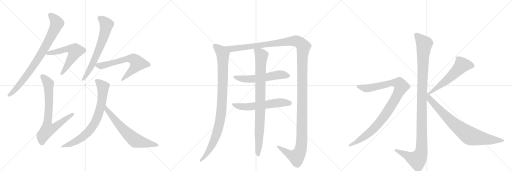
t = 0.00 s
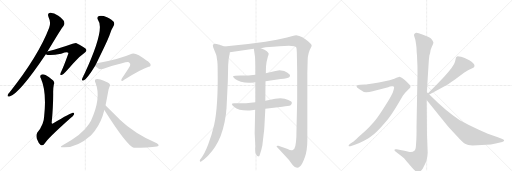
t = 2.94 s
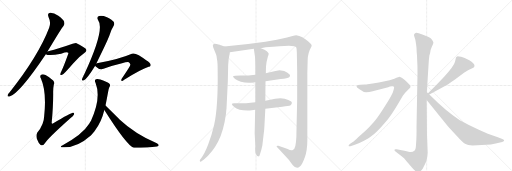
t = 5.87 s
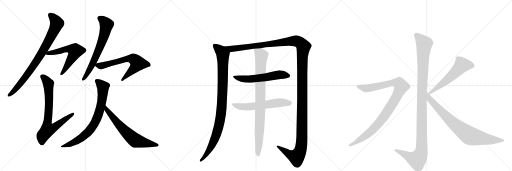
t = 8.81 s
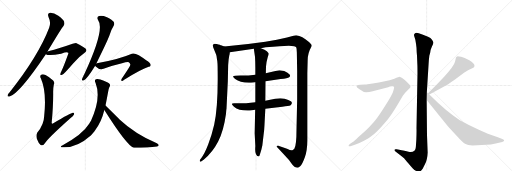
t = 11.74 s
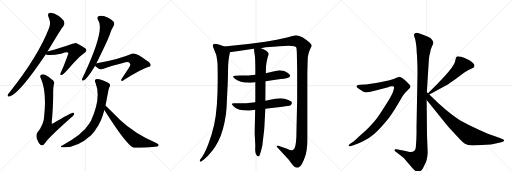
t = 14.68 s

The animated SVG that drew these frames (rendered in a browser with its animation timeline set to each time). Animation: 16 CSS @keyframes rules; one cycle of 14.68 s.

<svg version="1.1" viewBox="0 0 3072 1024" xmlns="http://www.w3.org/2000/svg">
  <g stroke="lightgray" stroke-dasharray="1,1" stroke-width="1" transform="scale(4, 4)">
    <line x1="0" y1="0" x2="256" y2="256"></line>
    <line x1="256" y1="0" x2="0" y2="256"></line>
    <line x1="128" y1="0" x2="128" y2="256"></line>
    <line x1="0" y1="128" x2="256" y2="128"></line>
    <line x1="256" y1="0" x2="512" y2="256"></line>
    <line x1="512" y1="0" x2="256" y2="256"></line>
    <line x1="384" y1="0" x2="384" y2="256"></line>
    <line x1="256" y1="128" x2="512" y2="128"></line>
    <line x1="512" y1="0" x2="768" y2="256"></line>
    <line x1="768" y1="0" x2="512" y2="256"></line>
    <line x1="640" y1="0" x2="640" y2="256"></line>
    <line x1="512" y1="128" x2="768" y2="128"></line>
  </g>
<g transform="scale(1, -1) translate(0, -850)">
   <style type="text/css">
    @keyframes keyframes0 {
      from {
       stroke: black;
       stroke-dashoffset: 838;
       stroke-width: 128;
       }
       73% {
       animation-timing-function: step-end;
       stroke: black;
       stroke-dashoffset: 0;
       stroke-width: 128;
       }
       to {
       stroke: black;
       stroke-width: 1024;
       }
       }
       #make-me-a-hanzi-animation-0 {
         animation: keyframes0 0.931966s both;
         animation-delay: 0.000000s;
         animation-timing-function: linear;
       }
    @keyframes keyframes1 {
      from {
       stroke: black;
       stroke-dashoffset: 592;
       stroke-width: 128;
       }
       66% {
       animation-timing-function: step-end;
       stroke: black;
       stroke-dashoffset: 0;
       stroke-width: 128;
       }
       to {
       stroke: black;
       stroke-width: 1024;
       }
       }
       #make-me-a-hanzi-animation-1 {
         animation: keyframes1 0.731771s both;
         animation-delay: 0.931966s;
         animation-timing-function: linear;
       }
    @keyframes keyframes2 {
      from {
       stroke: black;
       stroke-dashoffset: 758;
       stroke-width: 128;
       }
       71% {
       animation-timing-function: step-end;
       stroke: black;
       stroke-dashoffset: 0;
       stroke-width: 128;
       }
       to {
       stroke: black;
       stroke-width: 1024;
       }
       }
       #make-me-a-hanzi-animation-2 {
         animation: keyframes2 0.866862s both;
         animation-delay: 1.663737s;
         animation-timing-function: linear;
       }
    @keyframes keyframes3 {
      from {
       stroke: black;
       stroke-dashoffset: 670;
       stroke-width: 128;
       }
       69% {
       animation-timing-function: step-end;
       stroke: black;
       stroke-dashoffset: 0;
       stroke-width: 128;
       }
       to {
       stroke: black;
       stroke-width: 1024;
       }
       }
       #make-me-a-hanzi-animation-3 {
         animation: keyframes3 0.795247s both;
         animation-delay: 2.530599s;
         animation-timing-function: linear;
       }
    @keyframes keyframes4 {
      from {
       stroke: black;
       stroke-dashoffset: 655;
       stroke-width: 128;
       }
       68% {
       animation-timing-function: step-end;
       stroke: black;
       stroke-dashoffset: 0;
       stroke-width: 128;
       }
       to {
       stroke: black;
       stroke-width: 1024;
       }
       }
       #make-me-a-hanzi-animation-4 {
         animation: keyframes4 0.783040s both;
         animation-delay: 3.325846s;
         animation-timing-function: linear;
       }
    @keyframes keyframes5 {
      from {
       stroke: black;
       stroke-dashoffset: 763;
       stroke-width: 128;
       }
       71% {
       animation-timing-function: step-end;
       stroke: black;
       stroke-dashoffset: 0;
       stroke-width: 128;
       }
       to {
       stroke: black;
       stroke-width: 1024;
       }
       }
       #make-me-a-hanzi-animation-5 {
         animation: keyframes5 0.870931s both;
         animation-delay: 4.108887s;
         animation-timing-function: linear;
       }
    @keyframes keyframes6 {
      from {
       stroke: black;
       stroke-dashoffset: 662;
       stroke-width: 128;
       }
       68% {
       animation-timing-function: step-end;
       stroke: black;
       stroke-dashoffset: 0;
       stroke-width: 128;
       }
       to {
       stroke: black;
       stroke-width: 1024;
       }
       }
       #make-me-a-hanzi-animation-6 {
         animation: keyframes6 0.788737s both;
         animation-delay: 4.979818s;
         animation-timing-function: linear;
       }
    @keyframes keyframes7 {
      from {
       stroke: black;
       stroke-dashoffset: 993;
       stroke-width: 128;
       }
       76% {
       animation-timing-function: step-end;
       stroke: black;
       stroke-dashoffset: 0;
       stroke-width: 128;
       }
       to {
       stroke: black;
       stroke-width: 1024;
       }
       }
       #make-me-a-hanzi-animation-7 {
         animation: keyframes7 1.058105s both;
         animation-delay: 5.768555s;
         animation-timing-function: linear;
       }
    @keyframes keyframes8 {
      from {
       stroke: black;
       stroke-dashoffset: 1539;
       stroke-width: 128;
       }
       83% {
       animation-timing-function: step-end;
       stroke: black;
       stroke-dashoffset: 0;
       stroke-width: 128;
       }
       to {
       stroke: black;
       stroke-width: 1024;
       }
       }
       #make-me-a-hanzi-animation-8 {
         animation: keyframes8 1.502441s both;
         animation-delay: 6.826660s;
         animation-timing-function: linear;
       }
    @keyframes keyframes9 {
      from {
       stroke: black;
       stroke-dashoffset: 583;
       stroke-width: 128;
       }
       65% {
       animation-timing-function: step-end;
       stroke: black;
       stroke-dashoffset: 0;
       stroke-width: 128;
       }
       to {
       stroke: black;
       stroke-width: 1024;
       }
       }
       #make-me-a-hanzi-animation-9 {
         animation: keyframes9 0.724447s both;
         animation-delay: 8.329102s;
         animation-timing-function: linear;
       }
    @keyframes keyframes10 {
      from {
       stroke: black;
       stroke-dashoffset: 593;
       stroke-width: 128;
       }
       66% {
       animation-timing-function: step-end;
       stroke: black;
       stroke-dashoffset: 0;
       stroke-width: 128;
       }
       to {
       stroke: black;
       stroke-width: 1024;
       }
       }
       #make-me-a-hanzi-animation-10 {
         animation: keyframes10 0.732585s both;
         animation-delay: 9.053548s;
         animation-timing-function: linear;
       }
    @keyframes keyframes11 {
      from {
       stroke: black;
       stroke-dashoffset: 904;
       stroke-width: 128;
       }
       75% {
       animation-timing-function: step-end;
       stroke: black;
       stroke-dashoffset: 0;
       stroke-width: 128;
       }
       to {
       stroke: black;
       stroke-width: 1024;
       }
       }
       #make-me-a-hanzi-animation-11 {
         animation: keyframes11 0.985677s both;
         animation-delay: 9.786133s;
         animation-timing-function: linear;
       }
    @keyframes keyframes12 {
      from {
       stroke: black;
       stroke-dashoffset: 1170;
       stroke-width: 128;
       }
       79% {
       animation-timing-function: step-end;
       stroke: black;
       stroke-dashoffset: 0;
       stroke-width: 128;
       }
       to {
       stroke: black;
       stroke-width: 1024;
       }
       }
       #make-me-a-hanzi-animation-12 {
         animation: keyframes12 1.202148s both;
         animation-delay: 10.771810s;
         animation-timing-function: linear;
       }
    @keyframes keyframes13 {
      from {
       stroke: black;
       stroke-dashoffset: 1010;
       stroke-width: 128;
       }
       77% {
       animation-timing-function: step-end;
       stroke: black;
       stroke-dashoffset: 0;
       stroke-width: 128;
       }
       to {
       stroke: black;
       stroke-width: 1024;
       }
       }
       #make-me-a-hanzi-animation-13 {
         animation: keyframes13 1.071940s both;
         animation-delay: 11.973958s;
         animation-timing-function: linear;
       }
    @keyframes keyframes14 {
      from {
       stroke: black;
       stroke-dashoffset: 575;
       stroke-width: 128;
       }
       65% {
       animation-timing-function: step-end;
       stroke: black;
       stroke-dashoffset: 0;
       stroke-width: 128;
       }
       to {
       stroke: black;
       stroke-width: 1024;
       }
       }
       #make-me-a-hanzi-animation-14 {
         animation: keyframes14 0.717936s both;
         animation-delay: 13.045898s;
         animation-timing-function: linear;
       }
    @keyframes keyframes15 {
      from {
       stroke: black;
       stroke-dashoffset: 812;
       stroke-width: 128;
       }
       73% {
       animation-timing-function: step-end;
       stroke: black;
       stroke-dashoffset: 0;
       stroke-width: 128;
       }
       to {
       stroke: black;
       stroke-width: 1024;
       }
       }
       #make-me-a-hanzi-animation-15 {
         animation: keyframes15 0.910807s both;
         animation-delay: 13.763835s;
         animation-timing-function: linear;
       }
</style>
<path d="M 285 542 Q 372 687 381 695 Q 390 707 385 721 Q 381 734 350 757 Q 322 776 301 775 Q 282 772 291 749 Q 307 715 295 685 Q 231 517 58 298 Q 48 288 46 281 Q 42 269 57 272 Q 115 288 275 526 L 285 542 Z" fill="lightgray"></path> 
<path d="M 275 526 Q 290 514 367 528 Q 401 541 409 535 Q 412 532 408 524 Q 384 457 369 425 Q 363 413 362 407 Q 361 397 373 402 Q 385 408 440 472 Q 474 512 508 535 Q 526 547 513 560 Q 498 572 459 592 Q 452 595 396 575 Q 308 547 285 542 C 256 535 254 534 275 526 Z" fill="lightgray"></path> 
<path d="M 323 344 Q 329 357 319 368 Q 295 390 273 401 Q 255 408 247 402 Q 237 396 245 381 Q 281 300 265 154 Q 264 105 224 56 Q 214 40 221 19 Q 231 -8 244 -19 Q 257 -26 268 -10 Q 283 18 422 142 Q 440 155 444 164 Q 448 174 438 174 Q 425 174 320 111 Q 311 105 310 114 Q 320 219 319 299 Q 319 324 323 344 Z" fill="lightgray"></path> 
<path d="M 578 470 Q 641 597 656 636 Q 668 675 682 696 Q 689 708 682 720 Q 675 732 642 748 Q 612 760 594 755 Q 578 749 589 730 Q 631 675 505 404 Q 502 400 500 393 Q 493 381 492 375 Q 491 363 504 369 Q 523 378 571 456 L 578 470 Z" fill="lightgray"></path> 
<path d="M 571 456 Q 572 455 574 452 Q 596 430 621 438 Q 673 459 732 472 Q 763 481 773 478 Q 785 468 781 460 Q 781 454 732 382 Q 725 373 729 366 Q 733 362 745 372 Q 848 436 892 450 Q 902 451 904 460 Q 905 473 877 490 Q 855 505 833 519 Q 806 535 791 529 Q 713 495 581 472 Q 580 472 578 470 C 562 465 562 465 571 456 Z" fill="lightgray"></path> 
<path d="M 633 218 Q 640 252 648 296 Q 652 320 657 330 Q 664 337 658 347 Q 652 354 623 366 Q 592 382 575 376 Q 565 370 573 354 Q 609 263 546 127 Q 540 118 535 108 Q 493 41 376 -20 Q 351 -33 381 -33 Q 462 -36 545 38 Q 555 50 567 64 Q 609 118 626 191 L 633 218 Z" fill="lightgray"></path> 
<path d="M 626 191 Q 761 -23 803 -36 Q 890 -36 942 -28 Q 951 -25 952 -21 Q 953 -17 941 -9 Q 806 51 719 133 Q 707 145 633 218 C 612 239 610 216 626 191 Z" fill="lightgray"></path> 
<path d="M 1346 572 L 1326 579 Q 1324 581 1300 587 Q 1277 592 1277 578 Q 1277 571 1285 553 L 1296 526 Q 1301 515 1302 494 Q 1306 480 1306 425 Q 1309 212 1285 102 Q 1271 41 1249 -16 Q 1227 -73 1207 -98 L 1200 -108 Q 1197 -114 1200 -118 Q 1203 -122 1213 -114 L 1222 -108 Q 1276 -62 1309 2 Q 1342 65 1356 168 Q 1358 194 1359 198 L 1367 365 L 1369 461 L 1372 496 L 1376 519 Q 1378 525 1379 538 C 1382 559 1374 562 1346 572 Z" fill="lightgray"></path> 
<path d="M 1565 562 L 1594 567 Q 1741 582 1765 574 Q 1775 571 1777 567 Q 1780 562 1781 538 L 1783 424 L 1783 255 L 1779 72 Q 1779 -21 1766 -42 Q 1758 -50 1754 -50 Q 1747 -54 1722 -42 L 1670 -24 Q 1669 -23 1665 -23 Q 1662 -24 1660 -26 Q 1659 -28 1663 -32 Q 1714 -86 1734 -109 Q 1760 -147 1769 -151 Q 1779 -156 1784 -156 Q 1789 -156 1801 -146 Q 1814 -136 1829 -93 Q 1844 -50 1844 10 L 1844 410 L 1846 490 Q 1847 533 1865 564 Q 1869 571 1870 578 Q 1871 584 1850 602 Q 1815 632 1777 639 L 1761 637 L 1722 626 L 1661 612 L 1592 600 Q 1478 583 1346 572 C 1316 569 1349 534 1379 538 L 1523 558 L 1565 562 Z" fill="lightgray"></path> 
<path d="M 1532 403 Q 1482 397 1442 398 Q 1403 398 1399 394 Q 1396 390 1411 377 Q 1445 350 1520 356 L 1532 357 L 1593 364 L 1684 377 Q 1727 381 1735 388 Q 1744 394 1739 402 Q 1728 417 1705 425 L 1677 429 Q 1672 429 1661 427 Q 1651 425 1595 412 L 1532 403 Z" fill="lightgray"></path> 
<path d="M 1532 238 Q 1480 231 1415 231 Q 1374 235 1404 211 Q 1436 183 1511 189 L 1531 192 L 1592 199 L 1694 211 Q 1732 214 1744 219 Q 1758 233 1745 243 Q 1733 252 1708 259 Q 1684 265 1651 259 L 1592 247 L 1532 238 Z" fill="lightgray"></path> 
<path d="M 1595 412 L 1596 452 Q 1597 476 1607 511 Q 1613 525 1612 530 Q 1612 534 1601 544 Q 1591 554 1565 562 C 1537 573 1520 579 1523 558 L 1530 511 Q 1532 479 1532 446 L 1532 403 L 1532 357 L 1532 238 L 1531 192 L 1528 51 L 1532 -25 Q 1529 -65 1536 -74 Q 1543 -87 1550 -87 Q 1554 -89 1558 -80 Q 1568 -53 1574 -22 L 1581 38 Q 1586 71 1587 102 L 1592 199 L 1592 247 L 1593 364 L 1595 412 Z" fill="lightgray"></path> 
<path d="M 2561 298 L 2571 458 Q 2573 496 2576 517 L 2581 534 Q 2581 548 2591 570 Q 2602 592 2600 597 Q 2599 602 2592 613 Q 2585 623 2568 630 L 2534 644 Q 2500 658 2493 653 Q 2489 652 2485 646 Q 2483 639 2486 632 L 2492 612 Q 2496 591 2499 564 Q 2500 531 2502 517 L 2504 469 Q 2505 454 2505 410 L 2499 82 Q 2500 65 2498 13 L 2495 -31 Q 2494 -46 2488 -52 Q 2474 -64 2459 -61 Q 2445 -59 2410 -51 L 2380 -45 Q 2370 -42 2367 -47 Q 2365 -52 2373 -58 L 2404 -82 Q 2425 -99 2429 -104 Q 2434 -109 2465 -146 Q 2497 -184 2508 -184 Q 2518 -185 2536 -162 L 2551 -132 Q 2564 -107 2566 -64 L 2562 39 L 2560 251 L 2561 298 Z" fill="lightgray"></path> 
<path d="M 2107 -25 L 2129 -18 Q 2150 -12 2184 6 Q 2219 24 2243 45 Q 2268 66 2307 111 Q 2346 156 2387 226 L 2417 277 L 2431 294 L 2453 317 Q 2461 324 2463 329 Q 2463 336 2459 341 Q 2455 346 2440 361 Q 2426 375 2415 382 L 2405 387 Q 2403 387 2401 389 L 2399 390 Q 2394 390 2366 379 Q 2338 368 2309 364 Q 2274 355 2236 350 L 2205 346 Q 2200 344 2188 344 L 2162 342 Q 2144 341 2140 335 Q 2137 328 2157 316 Q 2180 298 2197 298 Q 2215 298 2236 304 L 2329 328 Q 2339 332 2351 333 Q 2363 334 2364 331 Q 2366 328 2362 313 Q 2359 298 2344 270 Q 2329 242 2294 190 Q 2260 137 2239 115 Q 2219 92 2193 66 L 2149 28 Q 2122 2 2119 1 L 2101 -12 Q 2089 -21 2092 -25 Q 2093 -29 2107 -25 Z" fill="lightgray"></path> 
<path d="M 2736 506 L 2730 480 Q 2725 456 2665 390 L 2625 348 L 2568 292 C 2547 271 2550 270 2576 284 L 2684 343 Q 2696 350 2730 374 L 2784 414 Q 2811 433 2827 439 Q 2844 445 2845 449 L 2847 456 Q 2847 470 2816 489 Q 2785 507 2767 510 Q 2750 512 2748 514 L 2746 514 Q 2736 508 2736 506 Z" fill="lightgray"></path> 
<path d="M 2568 292 L 2561 298 C 2539 318 2541 274 2560 251 L 2652 137 Q 2688 92 2698 82 L 2744 32 Q 2774 -2 2790 -11 Q 2806 -20 2835 -22 L 2945 -16 L 2981 -9 L 3013 -1 Q 3025 4 3025 8 Q 3025 13 3014 17 L 2987 28 L 2927 48 L 2873 72 Q 2820 97 2759 130 Q 2680 180 2576 284 L 2568 292 Z" fill="lightgray"></path> 
      <clipPath id="make-me-a-hanzi-clip-0">
      <path d="M 285 542 Q 372 687 381 695 Q 390 707 385 721 Q 381 734 350 757 Q 322 776 301 775 Q 282 772 291 749 Q 307 715 295 685 Q 231 517 58 298 Q 48 288 46 281 Q 42 269 57 272 Q 115 288 275 526 L 285 542 Z" fill="lightgray"></path>
      </clipPath>
      <path clip-path="url(#make-me-a-hanzi-clip-0)" d="M 303 759 L 320 746 L 341 708 L 295 610 L 195 446 L 108 333 L 55 281 " fill="none" id="make-me-a-hanzi-animation-0" stroke-dasharray="710 1420" stroke-linecap="round"></path>

      <clipPath id="make-me-a-hanzi-clip-1">
      <path d="M 275 526 Q 290 514 367 528 Q 401 541 409 535 Q 412 532 408 524 Q 384 457 369 425 Q 363 413 362 407 Q 361 397 373 402 Q 385 408 440 472 Q 474 512 508 535 Q 526 547 513 560 Q 498 572 459 592 Q 452 595 396 575 Q 308 547 285 542 C 256 535 254 534 275 526 Z" fill="lightgray"></path>
      </clipPath>
      <path clip-path="url(#make-me-a-hanzi-clip-1)" d="M 280 528 L 413 558 L 451 545 L 416 477 L 369 409 " fill="none" id="make-me-a-hanzi-animation-1" stroke-dasharray="464 928" stroke-linecap="round"></path>

      <clipPath id="make-me-a-hanzi-clip-2">
      <path d="M 323 344 Q 329 357 319 368 Q 295 390 273 401 Q 255 408 247 402 Q 237 396 245 381 Q 281 300 265 154 Q 264 105 224 56 Q 214 40 221 19 Q 231 -8 244 -19 Q 257 -26 268 -10 Q 283 18 422 142 Q 440 155 444 164 Q 448 174 438 174 Q 425 174 320 111 Q 311 105 310 114 Q 320 219 319 299 Q 319 324 323 344 Z" fill="lightgray"></path>
      </clipPath>
      <path clip-path="url(#make-me-a-hanzi-clip-2)" d="M 255 391 L 284 360 L 291 342 L 294 206 L 284 92 L 291 77 L 330 89 L 437 167 " fill="none" id="make-me-a-hanzi-animation-2" stroke-dasharray="630 1260" stroke-linecap="round"></path>

      <clipPath id="make-me-a-hanzi-clip-3">
      <path d="M 578 470 Q 641 597 656 636 Q 668 675 682 696 Q 689 708 682 720 Q 675 732 642 748 Q 612 760 594 755 Q 578 749 589 730 Q 631 675 505 404 Q 502 400 500 393 Q 493 381 492 375 Q 491 363 504 369 Q 523 378 571 456 L 578 470 Z" fill="lightgray"></path>
      </clipPath>
      <path clip-path="url(#make-me-a-hanzi-clip-3)" d="M 599 741 L 625 723 L 639 704 L 626 644 L 566 489 L 500 376 " fill="none" id="make-me-a-hanzi-animation-3" stroke-dasharray="542 1084" stroke-linecap="round"></path>

      <clipPath id="make-me-a-hanzi-clip-4">
      <path d="M 571 456 Q 572 455 574 452 Q 596 430 621 438 Q 673 459 732 472 Q 763 481 773 478 Q 785 468 781 460 Q 781 454 732 382 Q 725 373 729 366 Q 733 362 745 372 Q 848 436 892 450 Q 902 451 904 460 Q 905 473 877 490 Q 855 505 833 519 Q 806 535 791 529 Q 713 495 581 472 Q 580 472 578 470 C 562 465 562 465 571 456 Z" fill="lightgray"></path>
      </clipPath>
      <path clip-path="url(#make-me-a-hanzi-clip-4)" d="M 581 460 L 621 459 L 770 499 L 809 492 L 826 470 L 817 455 L 732 370 " fill="none" id="make-me-a-hanzi-animation-4" stroke-dasharray="527 1054" stroke-linecap="round"></path>

      <clipPath id="make-me-a-hanzi-clip-5">
      <path d="M 633 218 Q 640 252 648 296 Q 652 320 657 330 Q 664 337 658 347 Q 652 354 623 366 Q 592 382 575 376 Q 565 370 573 354 Q 609 263 546 127 Q 540 118 535 108 Q 493 41 376 -20 Q 351 -33 381 -33 Q 462 -36 545 38 Q 555 50 567 64 Q 609 118 626 191 L 633 218 Z" fill="lightgray"></path>
      </clipPath>
      <path clip-path="url(#make-me-a-hanzi-clip-5)" d="M 582 366 L 617 330 L 618 309 L 603 204 L 573 121 L 544 76 L 510 40 L 449 -1 L 388 -23 " fill="none" id="make-me-a-hanzi-animation-5" stroke-dasharray="635 1270" stroke-linecap="round"></path>

      <clipPath id="make-me-a-hanzi-clip-6">
      <path d="M 626 191 Q 761 -23 803 -36 Q 890 -36 942 -28 Q 951 -25 952 -21 Q 953 -17 941 -9 Q 806 51 719 133 Q 707 145 633 218 C 612 239 610 216 626 191 Z" fill="lightgray"></path>
      </clipPath>
      <path clip-path="url(#make-me-a-hanzi-clip-6)" d="M 641 209 L 642 185 L 721 94 L 799 19 L 815 7 L 945 -21 " fill="none" id="make-me-a-hanzi-animation-6" stroke-dasharray="534 1068" stroke-linecap="round"></path>

      <clipPath id="make-me-a-hanzi-clip-7">
      <path d="M 1346 572 L 1326 579 Q 1324 581 1300 587 Q 1277 592 1277 578 Q 1277 571 1285 553 L 1296 526 Q 1301 515 1302 494 Q 1306 480 1306 425 Q 1309 212 1285 102 Q 1271 41 1249 -16 Q 1227 -73 1207 -98 L 1200 -108 Q 1197 -114 1200 -118 Q 1203 -122 1213 -114 L 1222 -108 Q 1276 -62 1309 2 Q 1342 65 1356 168 Q 1358 194 1359 198 L 1367 365 L 1369 461 L 1372 496 L 1376 519 Q 1378 525 1379 538 C 1382 559 1374 562 1346 572 Z" fill="lightgray"></path>
      </clipPath>
      <path clip-path="url(#make-me-a-hanzi-clip-7)" d="M 1291 576 L 1328 541 L 1337 525 L 1336 328 L 1326 163 L 1314 97 L 1284 6 L 1241 -72 L 1206 -113 " fill="none" id="make-me-a-hanzi-animation-7" stroke-dasharray="865 1730" stroke-linecap="round"></path>

      <clipPath id="make-me-a-hanzi-clip-8">
      <path d="M 1565 562 L 1594 567 Q 1741 582 1765 574 Q 1775 571 1777 567 Q 1780 562 1781 538 L 1783 424 L 1783 255 L 1779 72 Q 1779 -21 1766 -42 Q 1758 -50 1754 -50 Q 1747 -54 1722 -42 L 1670 -24 Q 1669 -23 1665 -23 Q 1662 -24 1660 -26 Q 1659 -28 1663 -32 Q 1714 -86 1734 -109 Q 1760 -147 1769 -151 Q 1779 -156 1784 -156 Q 1789 -156 1801 -146 Q 1814 -136 1829 -93 Q 1844 -50 1844 10 L 1844 410 L 1846 490 Q 1847 533 1865 564 Q 1869 571 1870 578 Q 1871 584 1850 602 Q 1815 632 1777 639 L 1761 637 L 1722 626 L 1661 612 L 1592 600 Q 1478 583 1346 572 C 1316 569 1349 534 1379 538 L 1523 558 L 1565 562 Z" fill="lightgray"></path>
      </clipPath>
      <path clip-path="url(#make-me-a-hanzi-clip-8)" d="M 1355 569 L 1398 558 L 1763 606 L 1794 598 L 1820 571 L 1814 489 L 1812 48 L 1805 -42 L 1798 -64 L 1778 -91 L 1733 -73 L 1664 -28 " fill="none" id="make-me-a-hanzi-animation-8" stroke-dasharray="1411 2822" stroke-linecap="round"></path>

      <clipPath id="make-me-a-hanzi-clip-9">
      <path d="M 1532 403 Q 1482 397 1442 398 Q 1403 398 1399 394 Q 1396 390 1411 377 Q 1445 350 1520 356 L 1532 357 L 1593 364 L 1684 377 Q 1727 381 1735 388 Q 1744 394 1739 402 Q 1728 417 1705 425 L 1677 429 Q 1672 429 1661 427 Q 1651 425 1595 412 L 1532 403 Z" fill="lightgray"></path>
      </clipPath>
      <path clip-path="url(#make-me-a-hanzi-clip-9)" d="M 1403 392 L 1446 379 L 1490 376 L 1680 403 L 1726 398 " fill="none" id="make-me-a-hanzi-animation-9" stroke-dasharray="455 910" stroke-linecap="round"></path>

      <clipPath id="make-me-a-hanzi-clip-10">
      <path d="M 1532 238 Q 1480 231 1415 231 Q 1374 235 1404 211 Q 1436 183 1511 189 L 1531 192 L 1592 199 L 1694 211 Q 1732 214 1744 219 Q 1758 233 1745 243 Q 1733 252 1708 259 Q 1684 265 1651 259 L 1592 247 L 1532 238 Z" fill="lightgray"></path>
      </clipPath>
      <path clip-path="url(#make-me-a-hanzi-clip-10)" d="M 1404 224 L 1416 217 L 1481 210 L 1663 235 L 1737 231 " fill="none" id="make-me-a-hanzi-animation-10" stroke-dasharray="465 930" stroke-linecap="round"></path>

      <clipPath id="make-me-a-hanzi-clip-11">
      <path d="M 1595 412 L 1596 452 Q 1597 476 1607 511 Q 1613 525 1612 530 Q 1612 534 1601 544 Q 1591 554 1565 562 C 1537 573 1520 579 1523 558 L 1530 511 Q 1532 479 1532 446 L 1532 403 L 1532 357 L 1532 238 L 1531 192 L 1528 51 L 1532 -25 Q 1529 -65 1536 -74 Q 1543 -87 1550 -87 Q 1554 -89 1558 -80 Q 1568 -53 1574 -22 L 1581 38 Q 1586 71 1587 102 L 1592 199 L 1592 247 L 1593 364 L 1595 412 Z" fill="lightgray"></path>
      </clipPath>
      <path clip-path="url(#make-me-a-hanzi-clip-11)" d="M 1531 551 L 1569 519 L 1550 -79 " fill="none" id="make-me-a-hanzi-animation-11" stroke-dasharray="776 1552" stroke-linecap="round"></path>

      <clipPath id="make-me-a-hanzi-clip-12">
      <path d="M 2561 298 L 2571 458 Q 2573 496 2576 517 L 2581 534 Q 2581 548 2591 570 Q 2602 592 2600 597 Q 2599 602 2592 613 Q 2585 623 2568 630 L 2534 644 Q 2500 658 2493 653 Q 2489 652 2485 646 Q 2483 639 2486 632 L 2492 612 Q 2496 591 2499 564 Q 2500 531 2502 517 L 2504 469 Q 2505 454 2505 410 L 2499 82 Q 2500 65 2498 13 L 2495 -31 Q 2494 -46 2488 -52 Q 2474 -64 2459 -61 Q 2445 -59 2410 -51 L 2380 -45 Q 2370 -42 2367 -47 Q 2365 -52 2373 -58 L 2404 -82 Q 2425 -99 2429 -104 Q 2434 -109 2465 -146 Q 2497 -184 2508 -184 Q 2518 -185 2536 -162 L 2551 -132 Q 2564 -107 2566 -64 L 2562 39 L 2560 251 L 2561 298 Z" fill="lightgray"></path>
      </clipPath>
      <path clip-path="url(#make-me-a-hanzi-clip-12)" d="M 2497 640 L 2545 587 L 2532 307 L 2528 -58 L 2521 -82 L 2503 -107 L 2374 -50 " fill="none" id="make-me-a-hanzi-animation-12" stroke-dasharray="1042 2084" stroke-linecap="round"></path>

      <clipPath id="make-me-a-hanzi-clip-13">
      <path d="M 2107 -25 L 2129 -18 Q 2150 -12 2184 6 Q 2219 24 2243 45 Q 2268 66 2307 111 Q 2346 156 2387 226 L 2417 277 L 2431 294 L 2453 317 Q 2461 324 2463 329 Q 2463 336 2459 341 Q 2455 346 2440 361 Q 2426 375 2415 382 L 2405 387 Q 2403 387 2401 389 L 2399 390 Q 2394 390 2366 379 Q 2338 368 2309 364 Q 2274 355 2236 350 L 2205 346 Q 2200 344 2188 344 L 2162 342 Q 2144 341 2140 335 Q 2137 328 2157 316 Q 2180 298 2197 298 Q 2215 298 2236 304 L 2329 328 Q 2339 332 2351 333 Q 2363 334 2364 331 Q 2366 328 2362 313 Q 2359 298 2344 270 Q 2329 242 2294 190 Q 2260 137 2239 115 Q 2219 92 2193 66 L 2149 28 Q 2122 2 2119 1 L 2101 -12 Q 2089 -21 2092 -25 Q 2093 -29 2107 -25 Z" fill="lightgray"></path>
      </clipPath>
      <path clip-path="url(#make-me-a-hanzi-clip-13)" d="M 2147 333 L 2202 321 L 2367 355 L 2397 349 L 2408 332 L 2358 233 L 2269 108 L 2203 44 L 2100 -21 " fill="none" id="make-me-a-hanzi-animation-13" stroke-dasharray="882 1764" stroke-linecap="round"></path>

      <clipPath id="make-me-a-hanzi-clip-14">
      <path d="M 2736 506 L 2730 480 Q 2725 456 2665 390 L 2625 348 L 2568 292 C 2547 271 2550 270 2576 284 L 2684 343 Q 2696 350 2730 374 L 2784 414 Q 2811 433 2827 439 Q 2844 445 2845 449 L 2847 456 Q 2847 470 2816 489 Q 2785 507 2767 510 Q 2750 512 2748 514 L 2746 514 Q 2736 508 2736 506 Z" fill="lightgray"></path>
      </clipPath>
      <path clip-path="url(#make-me-a-hanzi-clip-14)" d="M 2834 456 L 2810 462 L 2772 461 L 2683 372 L 2578 294 " fill="none" id="make-me-a-hanzi-animation-14" stroke-dasharray="447 894" stroke-linecap="round"></path>

      <clipPath id="make-me-a-hanzi-clip-15">
      <path d="M 2568 292 L 2561 298 C 2539 318 2541 274 2560 251 L 2652 137 Q 2688 92 2698 82 L 2744 32 Q 2774 -2 2790 -11 Q 2806 -20 2835 -22 L 2945 -16 L 2981 -9 L 3013 -1 Q 3025 4 3025 8 Q 3025 13 3014 17 L 2987 28 L 2927 48 L 2873 72 Q 2820 97 2759 130 Q 2680 180 2576 284 L 2568 292 Z" fill="lightgray"></path>
      </clipPath>
      <path clip-path="url(#make-me-a-hanzi-clip-15)" d="M 2568 284 L 2578 256 L 2682 147 L 2811 41 L 2840 30 L 2924 15 L 3016 8 " fill="none" id="make-me-a-hanzi-animation-15" stroke-dasharray="684 1368" stroke-linecap="round"></path>

</g>
</svg>
